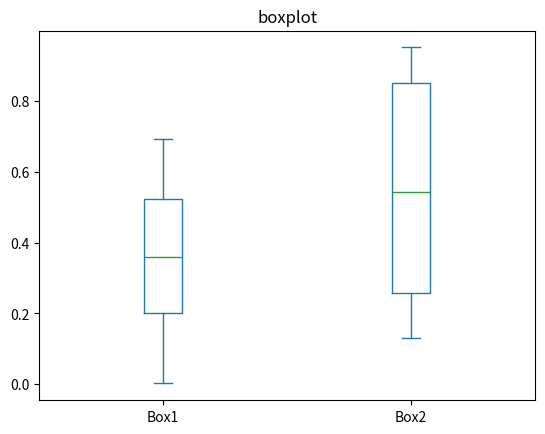

Generate this figure with matplotlib:
import pandas as pd
import numpy as np
import matplotlib.pyplot as plt
data = pd.DataFrame({"Box1": np.random.rand(10),
"Box2": np.
random.rand(10)})
ax = data[['Box1', 'Box2']].plot(kind='box', title='boxplot')
plt.show()